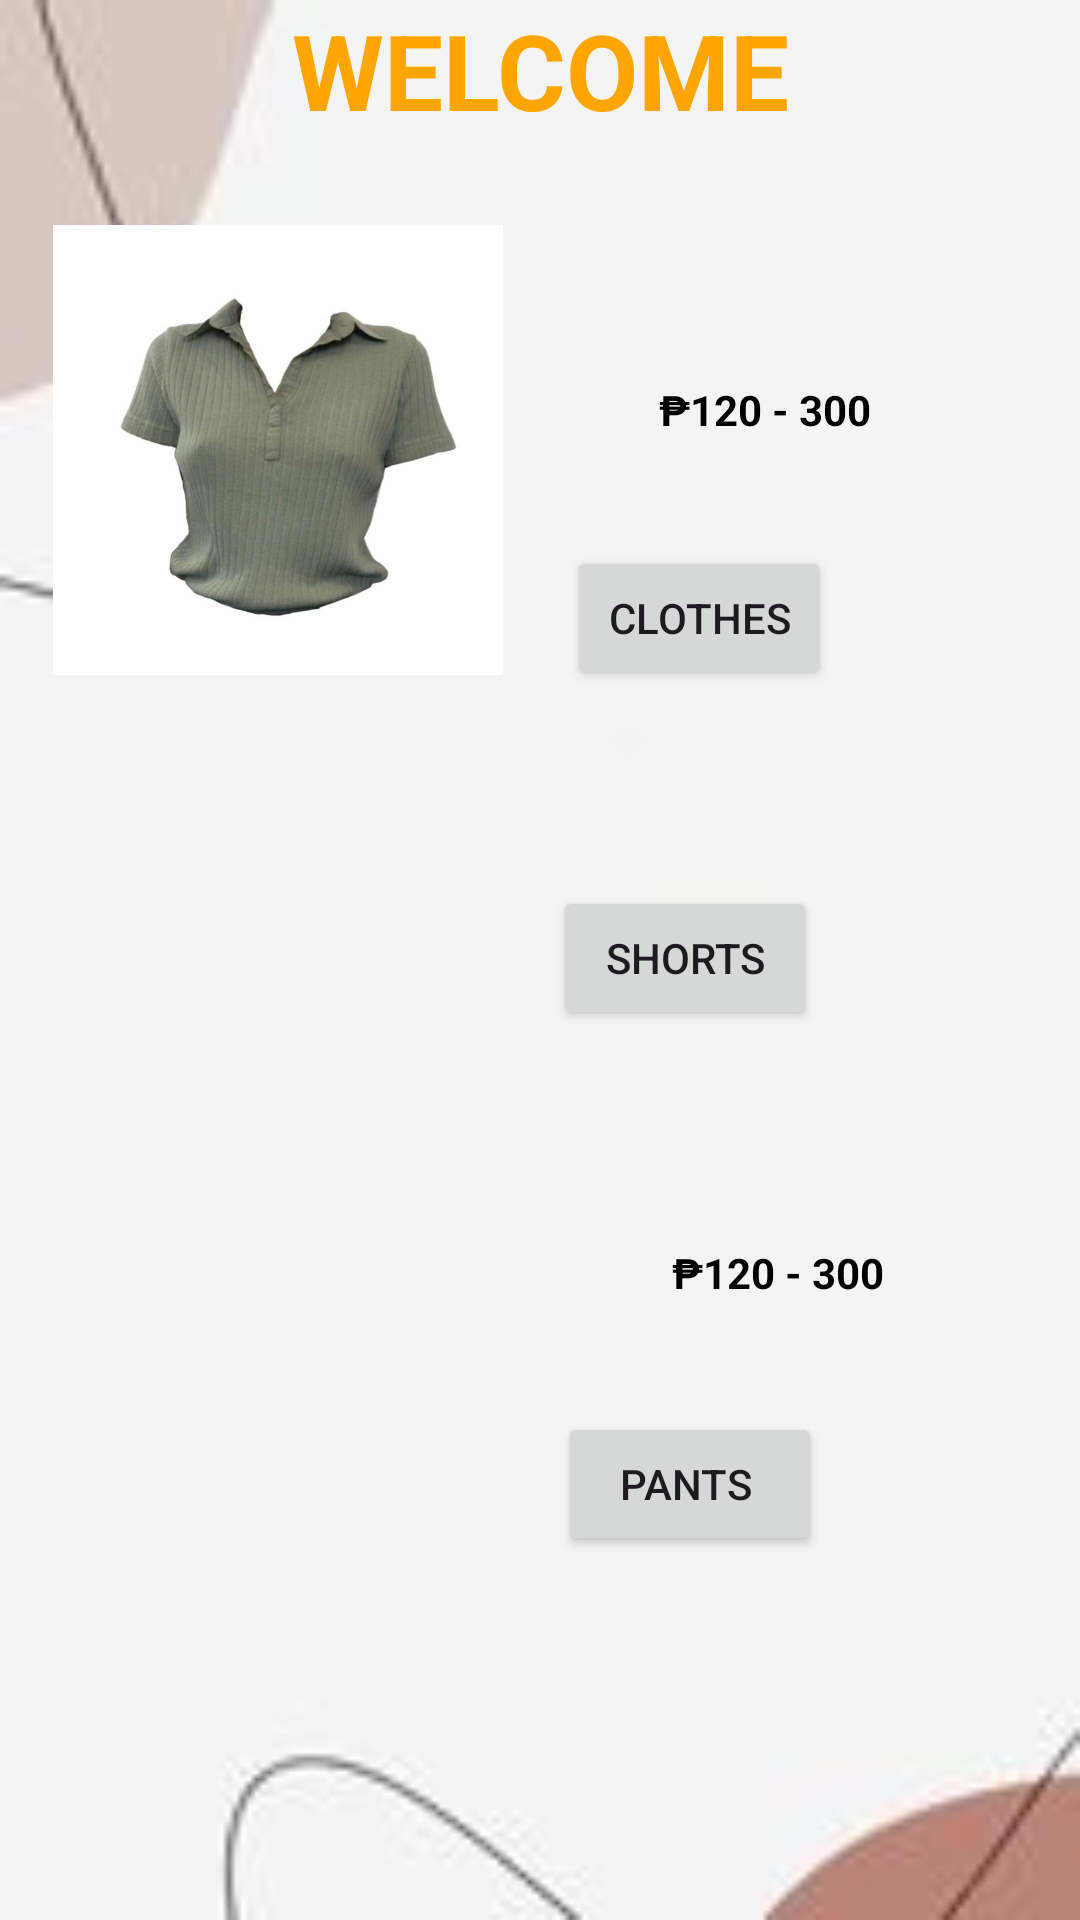

Produce the Android XML layout that renders to this screen, including the resource entries it uses.
<!-- AndroidManifest.xml: application theme Theme.SoriesThriftShop -->
<!-- res/layout/fragment_home.xml -->
<androidx.constraintlayout.widget.ConstraintLayout
    xmlns:android="http://schemas.android.com/apk/res/android"
    xmlns:app="http://schemas.android.com/apk/res-auto"
    xmlns:tools="http://schemas.android.com/tools"
    android:background="@drawable/land"
    android:layout_width="match_parent"
    android:layout_height="match_parent"
    tools:context=".HomeFragment">

    <TextView
        android:id="@+id/textView"
        android:layout_width="wrap_content"
        android:layout_height="wrap_content"
        android:text="WELCOME"
        android:textColor="#FFA500"
        android:textSize="35dp"
        android:textStyle="bold"
        app:layout_constraintEnd_toEndOf="parent"
        app:layout_constraintStart_toStartOf="parent"
        app:layout_constraintTop_toTopOf="parent" />


    <ImageView
        android:id="@+id/damit"
        android:layout_width="150dp"
        android:layout_height="150dp"
        android:src="@drawable/blouse_shirt"
        app:layout_constraintBottom_toBottomOf="parent"
        app:layout_constraintEnd_toEndOf="parent"
        app:layout_constraintHorizontal_bias="0.084"
        app:layout_constraintStart_toStartOf="parent"
        app:layout_constraintTop_toTopOf="parent"
        app:layout_constraintVertical_bias="0.153" />

    <ImageView
        android:id="@+id/imageView2"
        android:layout_width="150dp"
        android:layout_height="150dp"
        android:layout_marginTop="276dp"
        android:src="@drawable/balmin_cargo_short"
        app:layout_constraintEnd_toEndOf="parent"
        app:layout_constraintHorizontal_bias="0.084"
        app:layout_constraintStart_toStartOf="parent"
        app:layout_constraintTop_toTopOf="parent" />

    <TextView
        android:id="@+id/textView2"
        android:layout_width="wrap_content"
        android:layout_height="wrap_content"
        android:layout_marginTop="12dp"
        android:layout_marginBottom="38dp"
        android:text="Shorts"

        android:textSize="15dp"
        app:layout_constraintBottom_toTopOf="@+id/imageView3"
        app:layout_constraintEnd_toEndOf="parent"
        app:layout_constraintStart_toStartOf="parent"
        app:layout_constraintTop_toBottomOf="@+id/imageView2" />

    <ImageView
        android:id="@+id/imageView3"
        android:layout_width="150dp"
        android:layout_height="150dp"
        android:layout_marginStart="20dp"
        android:layout_marginTop="464dp"
        android:src="@drawable/baggy_pants"
        app:layout_constraintStart_toStartOf="parent"
        app:layout_constraintTop_toTopOf="parent" />

    <Button
        android:id="@+id/shirts"
        android:layout_width="wrap_content"
        android:layout_height="wrap_content"
        android:layout_marginTop="140dp"
        android:text="CLOTHES"
        app:layout_constraintBottom_toBottomOf="parent"
        app:layout_constraintEnd_toEndOf="parent"
        app:layout_constraintHorizontal_bias="0.695"
        app:layout_constraintStart_toStartOf="parent"
        app:layout_constraintTop_toTopOf="@+id/textView"
        app:layout_constraintVertical_bias="0.093" />

    <Button
        android:id="@+id/button6"
        android:layout_width="wrap_content"
        android:layout_height="wrap_content"
        android:text="SHORTS"
        app:layout_constraintBottom_toBottomOf="parent"
        app:layout_constraintEnd_toEndOf="parent"
        app:layout_constraintHorizontal_bias="0.678"
        app:layout_constraintStart_toStartOf="parent"
        app:layout_constraintTop_toTopOf="parent"
        app:layout_constraintVertical_bias="0.499" />

    <Button
        android:id="@+id/button7"
        android:layout_width="wrap_content"
        android:layout_height="wrap_content"
        android:text="PANTS "
        app:layout_constraintBottom_toBottomOf="parent"
        app:layout_constraintEnd_toEndOf="parent"
        app:layout_constraintHorizontal_bias="0.684"
        app:layout_constraintStart_toStartOf="parent"
        app:layout_constraintTop_toTopOf="parent"
        app:layout_constraintVertical_bias="0.795" />

    <TextView
        android:id="@+id/textView5"
        android:layout_width="wrap_content"
        android:layout_height="wrap_content"
        android:layout_marginStart="52dp"
        android:layout_marginTop="88dp"
        android:layout_marginBottom="36dp"
        android:textStyle="bold"
        android:textColor="@color/black"
        android:text="₱120 - 300"
        app:layout_constraintBottom_toTopOf="@+id/shirts"
        app:layout_constraintEnd_toEndOf="parent"
        app:layout_constraintHorizontal_bias="0.0"
        app:layout_constraintStart_toEndOf="@+id/damit"
        app:layout_constraintTop_toBottomOf="@+id/textView"
        app:layout_constraintVertical_bias="1.0" />

    <TextView
        android:id="@+id/textView6"
        android:layout_width="wrap_content"
        android:layout_height="wrap_content"
        android:layout_marginStart="49dp"
        android:layout_marginTop="60dp"
        android:layout_marginBottom="22dp"
        android:textStyle="bold"
        android:textColor="@color/black"
        android:text="₱120 - 300"
        app:layout_constraintBottom_toTopOf="@+id/button6"
        app:layout_constraintEnd_toEndOf="parent"
        app:layout_constraintHorizontal_bias="0.022"
        app:layout_constraintStart_toEndOf="@+id/imageView2"
        app:layout_constraintTop_toBottomOf="@+id/shirts"
        app:layout_constraintVertical_bias="1.0" />

    <TextView
        android:id="@+id/textView7"
        android:layout_width="wrap_content"
        android:layout_height="wrap_content"
        android:layout_marginStart="54dp"
        android:layout_marginBottom="37dp"
        android:textStyle="bold"
        android:textColor="@color/black"
        android:text="₱120 - 300"
        app:layout_constraintBottom_toTopOf="@+id/button7"
        app:layout_constraintEnd_toEndOf="parent"
        app:layout_constraintHorizontal_bias="0.0"
        app:layout_constraintStart_toEndOf="@+id/imageView3"
        app:layout_constraintTop_toBottomOf="@+id/button6"
        app:layout_constraintVertical_bias="1.0" />


</androidx.constraintlayout.widget.ConstraintLayout>
<!-- resources referenced by this layout -->
<resources>
  <!-- drawable blouse_shirt: jpg bitmap (drawable, 44534 bytes) -->
  <!-- drawable land: jpg bitmap (drawable, 2172 bytes) -->
  <style name="Theme.SoriesThriftShop" parent="Base.Theme.SoriesThriftShop" />
  <style name="Base.Theme.SoriesThriftShop" parent="Theme.Material3.DayNight.NoActionBar">
          
          
      </style>
  <!-- not gathered from this repository: default colours our renderer supplied (Android Studio template values) -->
  <color name="black">#FF000000</color>
</resources>
